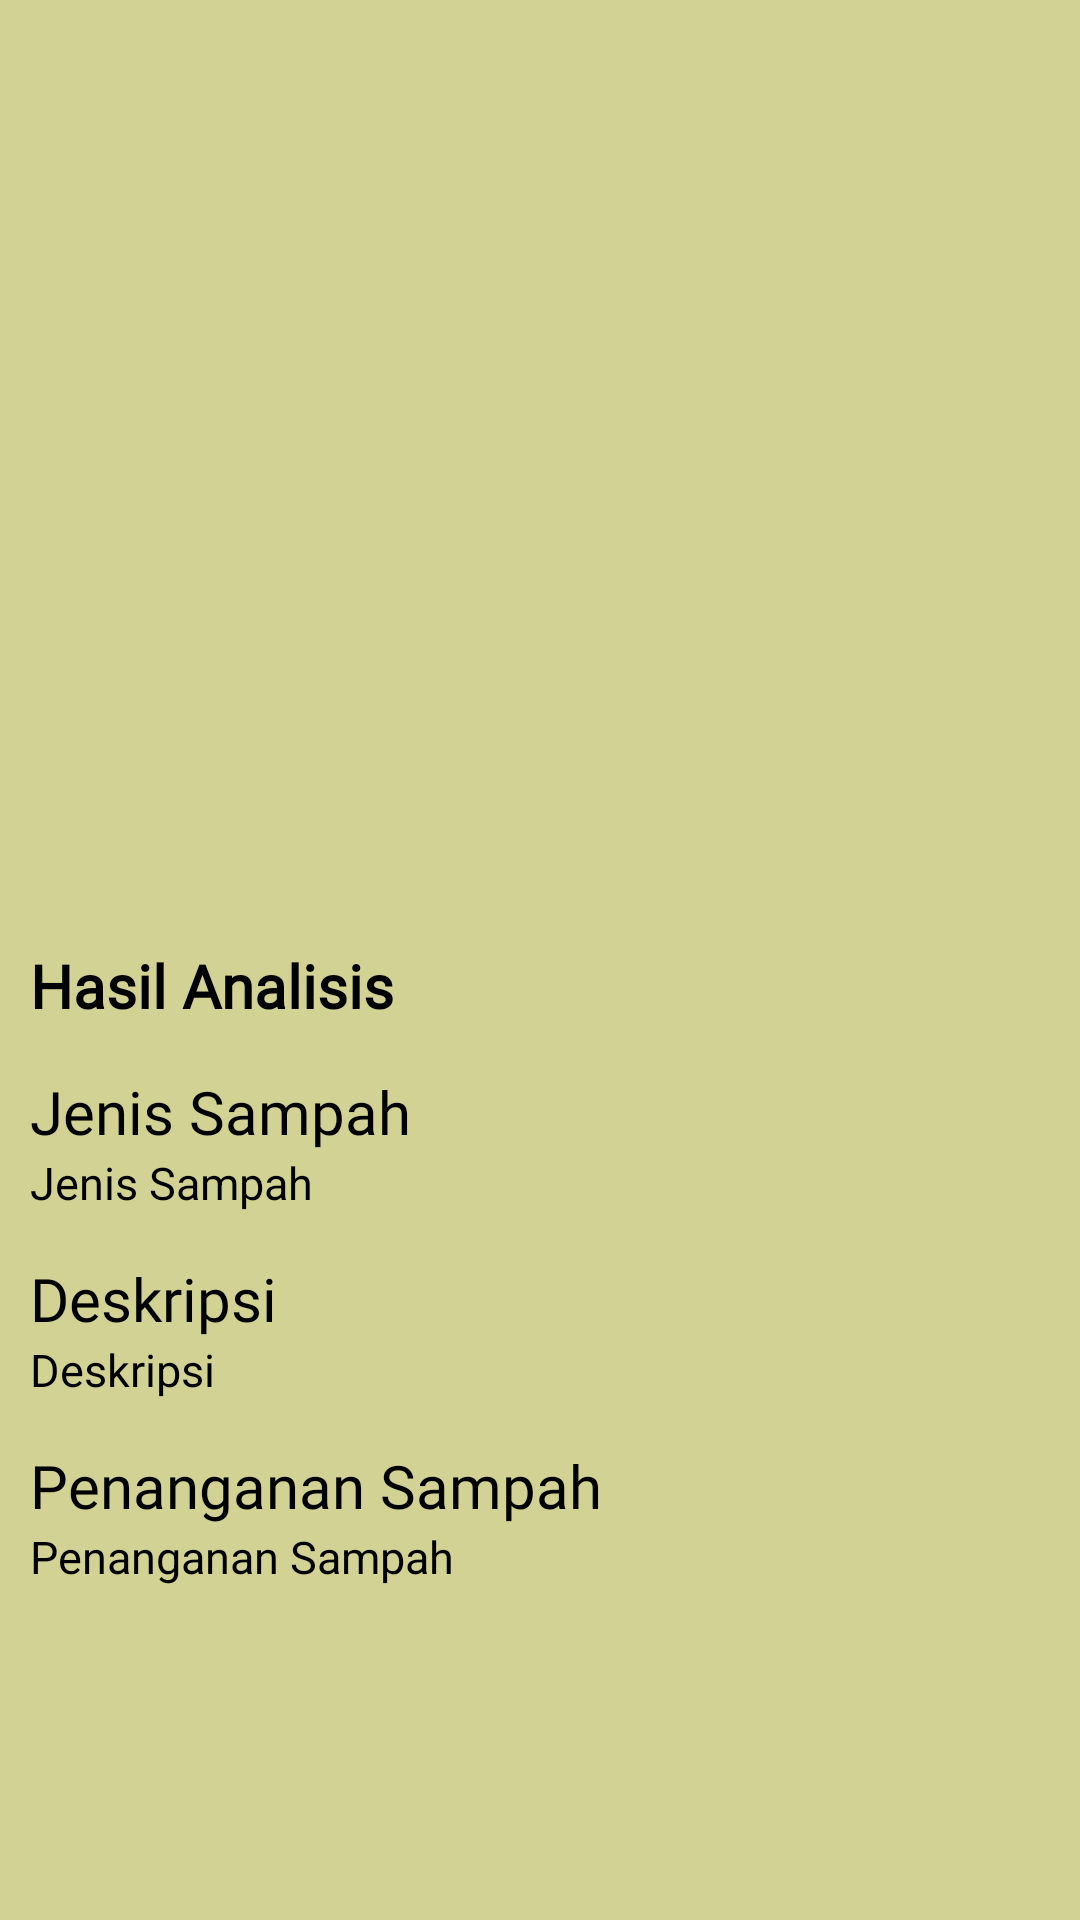

The Android layout XML behind this screen, and the referenced resources:
<!-- AndroidManifest.xml: activity theme Theme.EcoSortBin -->
<!-- res/layout/activity_result.xml -->
<?xml version="1.0" encoding="utf-8"?>
<ScrollView xmlns:android="http://schemas.android.com/apk/res/android"
    xmlns:app="http://schemas.android.com/apk/res-auto"
    xmlns:tools="http://schemas.android.com/tools"
    android:layout_width="match_parent"
    android:id="@+id/main"
    android:layout_height="match_parent"
    tools:context=".ui.result.ResultActivity"
    android:background="@color/green">

    <androidx.constraintlayout.widget.ConstraintLayout
        android:layout_width="match_parent"
        android:layout_height="wrap_content">

        <LinearLayout
            android:layout_width="match_parent"
            android:layout_height="wrap_content"
            android:orientation="vertical"
            app:layout_constraintTop_toTopOf="parent">

            <FrameLayout
                android:layout_width="match_parent"
                android:layout_height="300dp">

                <ImageView
                    android:id="@+id/result_image_background"
                    android:layout_width="match_parent"
                    android:layout_height="match_parent"
                    android:contentDescription="@string/result"
                    android:scaleType="centerCrop"
                    tools:src="@tools:sample/avatars" />
            </FrameLayout>

            <LinearLayout
                android:layout_width="match_parent"
                android:layout_height="wrap_content"
                android:orientation="vertical">
                <TextView
                    android:id="@+id/result_text"
                    android:layout_width="wrap_content"
                    android:layout_height="wrap_content"
                    android:layout_marginStart="10dp"
                    android:layout_marginTop="15dp"
                    android:fontFamily="@font/inter_bold"
                    android:text="@string/result"
                    android:textColor="@color/black"
                    android:textSize="20sp"
                    android:textStyle="bold" />

                <TextView
                    android:layout_width="wrap_content"
                    android:layout_height="wrap_content"
                    android:layout_marginStart="10dp"
                    android:layout_marginTop="15dp"
                    android:fontFamily="@font/inter_bold"
                    android:text="@string/kind"
                    android:textColor="@color/black"
                    android:textSize="20sp"/>
                <TextView
                    android:id="@+id/jenisTv"
                    android:layout_width="wrap_content"
                    android:layout_height="wrap_content"
                    android:layout_marginStart="10dp"
                    android:text="@string/kind"
                    android:textColor="@color/black"
                    android:textSize="15sp"/>
                <TextView
                    android:layout_width="wrap_content"
                    android:layout_height="wrap_content"
                    android:layout_marginStart="10dp"
                    android:layout_marginTop="15dp"
                    android:fontFamily="@font/inter_bold"
                    android:text="@string/description"
                    android:textColor="@color/black"
                    android:textSize="20sp"/>
                <TextView
                    android:id="@+id/deskripsiTv"
                    android:layout_width="wrap_content"
                    android:layout_height="wrap_content"
                    android:layout_marginStart="10dp"
                    android:text="@string/description"
                    android:textColor="@color/black"
                    android:textSize="15sp"/>

                <TextView
                    android:layout_width="wrap_content"
                    android:layout_height="wrap_content"
                    android:layout_marginStart="10dp"
                    android:layout_marginTop="15dp"
                    android:fontFamily="@font/inter_bold"
                    android:text="@string/penanganan_sampah"
                    android:textColor="@color/black"
                    android:textSize="20sp" />

                <TextView
                    android:id="@+id/reuseTv"
                    android:layout_width="wrap_content"
                    android:layout_height="wrap_content"
                    android:layout_marginStart="10dp"
                    android:text="@string/penanganan_sampah"
                    android:textColor="@color/black"
                    android:textSize="15sp"/>

            </LinearLayout>
        </LinearLayout>

    </androidx.constraintlayout.widget.ConstraintLayout>
</ScrollView>
<!-- resources referenced by this layout -->
<resources>
  <color name="black">#FF000000</color>
  <color name="green">#D1D293</color>
  <string name="description">Deskripsi</string>
  <string name="kind">Jenis Sampah</string>
  <string name="penanganan_sampah">Penanganan Sampah</string>
  <string name="result">Hasil Analisis</string>
  <style name="Theme.EcoSortBin" parent="Theme.MaterialComponents.DayNight.DarkActionBar">
          
          <item name="colorPrimary">@color/purple_500</item>
          <item name="colorPrimaryVariant">@color/purple_700</item>
          <item name="colorOnPrimary">@color/white</item>
          
          <item name="colorSecondary">@color/teal_200</item>
          <item name="colorSecondaryVariant">@color/teal_700</item>
          <item name="colorOnSecondary">@color/black</item>
          
          <item name="android:statusBarColor">?attr/colorPrimaryVariant</item>
          
      </style>
  <color name="purple_500">#FF6200EE</color>
  <color name="purple_700">#FF3700B3</color>
  <color name="white">#FFFFFFFF</color>
  <color name="teal_200">#FF03DAC5</color>
  <color name="teal_700">#FF018786</color>
</resources>
